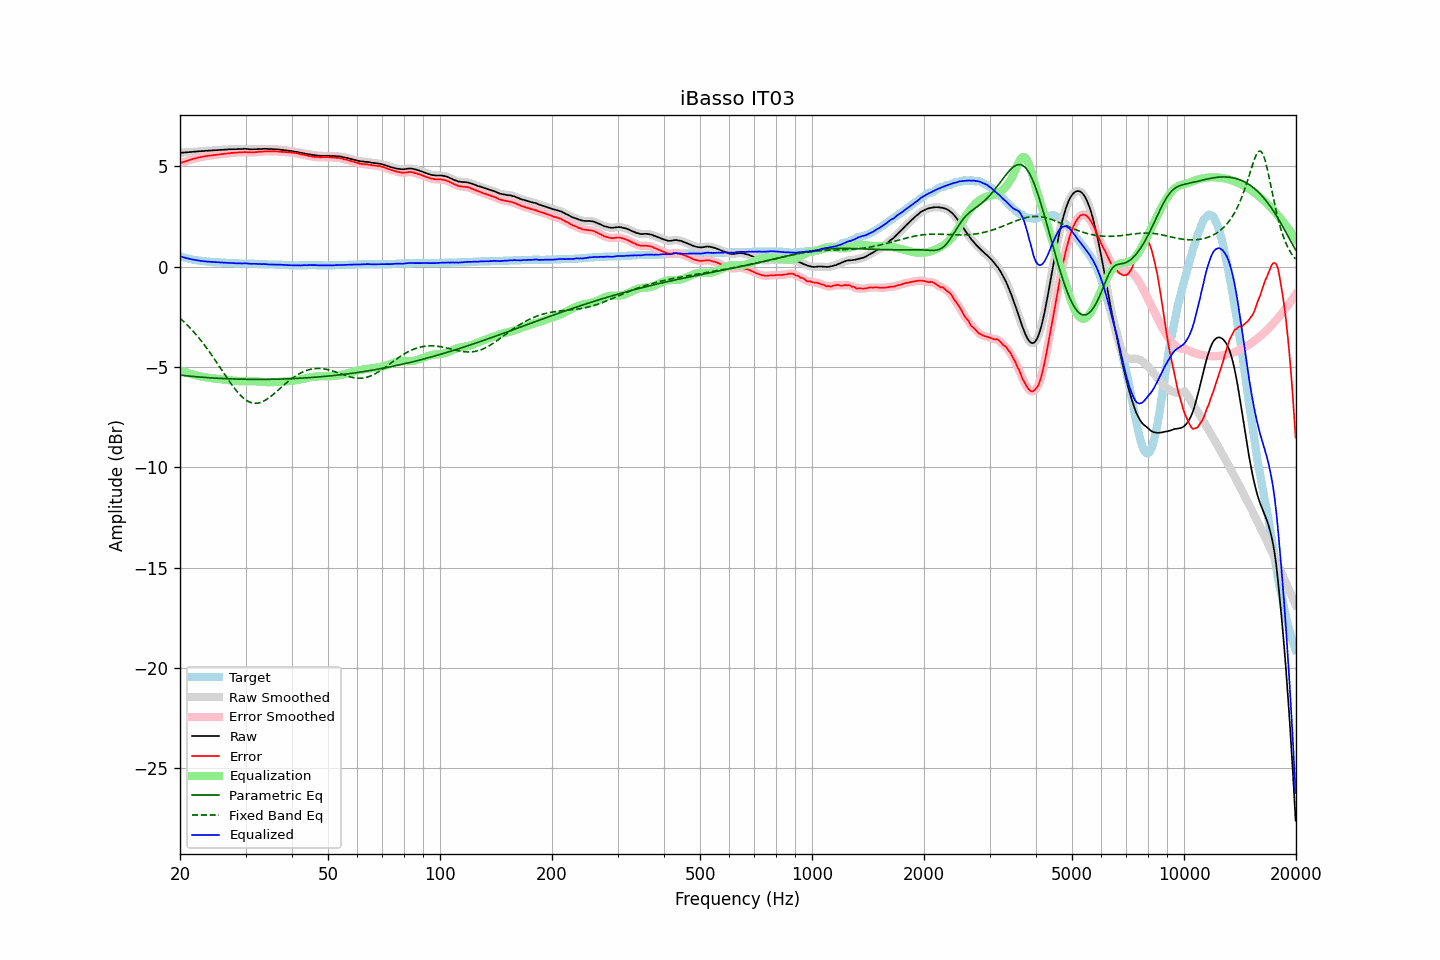

The table this chart was drawn from, first rows:
frequency, raw, error, smoothed, error_smoothed, equalization, parametric_eq, fixed_band_eq, equalized_raw, equalized_smoothed, target
20.00, 5.68, 5.16, 5.68, 5.16, -5.16, -5.41, -2.56, 0.52, 0.53, 0.52
20.20, 5.69, 5.20, 5.69, 5.19, -5.19, -5.41, -2.64, 0.50, 0.50, 0.49
20.40, 5.69, 5.22, 5.69, 5.22, -5.22, -5.42, -2.71, 0.47, 0.47, 0.47
20.61, 5.70, 5.25, 5.70, 5.25, -5.25, -5.43, -2.79, 0.45, 0.45, 0.45
20.81, 5.70, 5.27, 5.70, 5.27, -5.27, -5.44, -2.86, 0.43, 0.43, 0.43
21.02, 5.71, 5.30, 5.71, 5.30, -5.30, -5.45, -2.94, 0.41, 0.41, 0.41
21.23, 5.72, 5.33, 5.72, 5.32, -5.33, -5.46, -3.03, 0.40, 0.39, 0.39
21.44, 5.72, 5.35, 5.73, 5.35, -5.35, -5.46, -3.11, 0.37, 0.38, 0.37
21.66, 5.73, 5.38, 5.73, 5.38, -5.37, -5.47, -3.20, 0.36, 0.36, 0.35
21.87, 5.74, 5.40, 5.74, 5.40, -5.40, -5.48, -3.29, 0.35, 0.34, 0.34
22.09, 5.74, 5.42, 5.75, 5.42, -5.42, -5.48, -3.38, 0.32, 0.33, 0.32
22.31, 5.75, 5.44, 5.75, 5.44, -5.44, -5.49, -3.48, 0.31, 0.31, 0.31
22.54, 5.76, 5.46, 5.76, 5.45, -5.45, -5.50, -3.58, 0.31, 0.30, 0.30
22.76, 5.76, 5.47, 5.76, 5.47, -5.47, -5.50, -3.68, 0.29, 0.29, 0.29
22.99, 5.77, 5.49, 5.77, 5.49, -5.49, -5.51, -3.78, 0.28, 0.28, 0.28
23.22, 5.77, 5.50, 5.77, 5.50, -5.50, -5.52, -3.88, 0.27, 0.27, 0.27
23.45, 5.78, 5.52, 5.78, 5.51, -5.51, -5.52, -3.99, 0.27, 0.27, 0.26
23.69, 5.78, 5.53, 5.78, 5.53, -5.53, -5.53, -4.10, 0.26, 0.26, 0.25
23.92, 5.79, 5.54, 5.79, 5.54, -5.54, -5.53, -4.21, 0.25, 0.25, 0.25
24.16, 5.79, 5.55, 5.79, 5.55, -5.55, -5.54, -4.32, 0.24, 0.25, 0.24
24.40, 5.80, 5.56, 5.80, 5.56, -5.56, -5.55, -4.44, 0.24, 0.24, 0.24
24.65, 5.80, 5.57, 5.80, 5.57, -5.57, -5.55, -4.55, 0.23, 0.24, 0.23
24.89, 5.81, 5.58, 5.81, 5.58, -5.58, -5.55, -4.67, 0.23, 0.23, 0.23
25.14, 5.81, 5.59, 5.81, 5.59, -5.59, -5.56, -4.79, 0.22, 0.23, 0.22
25.39, 5.82, 5.60, 5.82, 5.60, -5.60, -5.56, -4.91, 0.22, 0.22, 0.22
25.65, 5.82, 5.61, 5.82, 5.61, -5.61, -5.57, -5.03, 0.21, 0.22, 0.21
25.91, 5.83, 5.62, 5.83, 5.62, -5.62, -5.57, -5.15, 0.21, 0.21, 0.21
26.16, 5.83, 5.63, 5.83, 5.63, -5.63, -5.58, -5.27, 0.20, 0.21, 0.20
26.43, 5.84, 5.64, 5.84, 5.64, -5.64, -5.58, -5.39, 0.20, 0.20, 0.20
26.69, 5.84, 5.65, 5.84, 5.65, -5.65, -5.58, -5.51, 0.20, 0.20, 0.19
26.96, 5.85, 5.66, 5.85, 5.66, -5.66, -5.59, -5.63, 0.20, 0.19, 0.19
27.23, 5.85, 5.66, 5.85, 5.66, -5.66, -5.59, -5.75, 0.19, 0.19, 0.19
27.50, 5.86, 5.68, 5.86, 5.67, -5.67, -5.59, -5.86, 0.19, 0.19, 0.18
27.77, 5.86, 5.68, 5.86, 5.68, -5.68, -5.60, -5.97, 0.18, 0.18, 0.18
28.05, 5.86, 5.69, 5.86, 5.69, -5.69, -5.60, -6.07, 0.18, 0.18, 0.17
28.33, 5.86, 5.69, 5.86, 5.69, -5.69, -5.60, -6.17, 0.17, 0.17, 0.17
28.62, 5.87, 5.70, 5.87, 5.70, -5.70, -5.60, -6.27, 0.17, 0.17, 0.17
28.90, 5.87, 5.71, 5.87, 5.70, -5.70, -5.61, -6.36, 0.17, 0.17, 0.16
29.19, 5.87, 5.71, 5.87, 5.71, -5.71, -5.61, -6.44, 0.16, 0.17, 0.16
29.48, 5.87, 5.71, 5.88, 5.71, -5.71, -5.61, -6.52, 0.16, 0.17, 0.16
29.78, 5.88, 5.72, 5.88, 5.71, -5.71, -5.61, -6.58, 0.17, 0.17, 0.16
30.08, 5.88, 5.72, 5.88, 5.71, -5.71, -5.61, -6.64, 0.17, 0.17, 0.16
30.38, 5.87, 5.71, 5.87, 5.71, -5.71, -5.61, -6.69, 0.16, 0.16, 0.16
30.68, 5.86, 5.71, 5.86, 5.70, -5.71, -5.61, -6.74, 0.15, 0.15, 0.15
30.99, 5.85, 5.70, 5.85, 5.70, -5.71, -5.62, -6.77, 0.14, 0.15, 0.15
31.30, 5.85, 5.70, 5.85, 5.70, -5.71, -5.62, -6.79, 0.14, 0.15, 0.15
31.61, 5.86, 5.71, 5.86, 5.70, -5.71, -5.62, -6.80, 0.15, 0.15, 0.15
31.93, 5.86, 5.72, 5.86, 5.71, -5.71, -5.62, -6.81, 0.15, 0.15, 0.14
32.24, 5.86, 5.72, 5.87, 5.72, -5.72, -5.62, -6.80, 0.14, 0.15, 0.14
32.57, 5.87, 5.74, 5.87, 5.73, -5.73, -5.62, -6.79, 0.14, 0.14, 0.13
32.89, 5.87, 5.74, 5.87, 5.74, -5.74, -5.62, -6.77, 0.14, 0.14, 0.13
33.22, 5.87, 5.74, 5.88, 5.74, -5.74, -5.62, -6.74, 0.13, 0.13, 0.13
33.55, 5.88, 5.75, 5.88, 5.75, -5.75, -5.62, -6.70, 0.13, 0.13, 0.13
33.89, 5.88, 5.76, 5.88, 5.75, -5.75, -5.62, -6.66, 0.13, 0.13, 0.12
34.23, 5.88, 5.76, 5.88, 5.76, -5.76, -5.62, -6.61, 0.13, 0.12, 0.12
34.57, 5.87, 5.76, 5.88, 5.76, -5.76, -5.61, -6.56, 0.11, 0.12, 0.11
34.92, 5.87, 5.76, 5.87, 5.76, -5.76, -5.61, -6.50, 0.11, 0.11, 0.11
35.27, 5.87, 5.76, 5.87, 5.76, -5.76, -5.61, -6.43, 0.11, 0.11, 0.11
35.62, 5.86, 5.75, 5.86, 5.75, -5.75, -5.61, -6.37, 0.11, 0.11, 0.11
35.97, 5.86, 5.76, 5.86, 5.75, -5.75, -5.61, -6.30, 0.11, 0.11, 0.10
... 635 more rows
